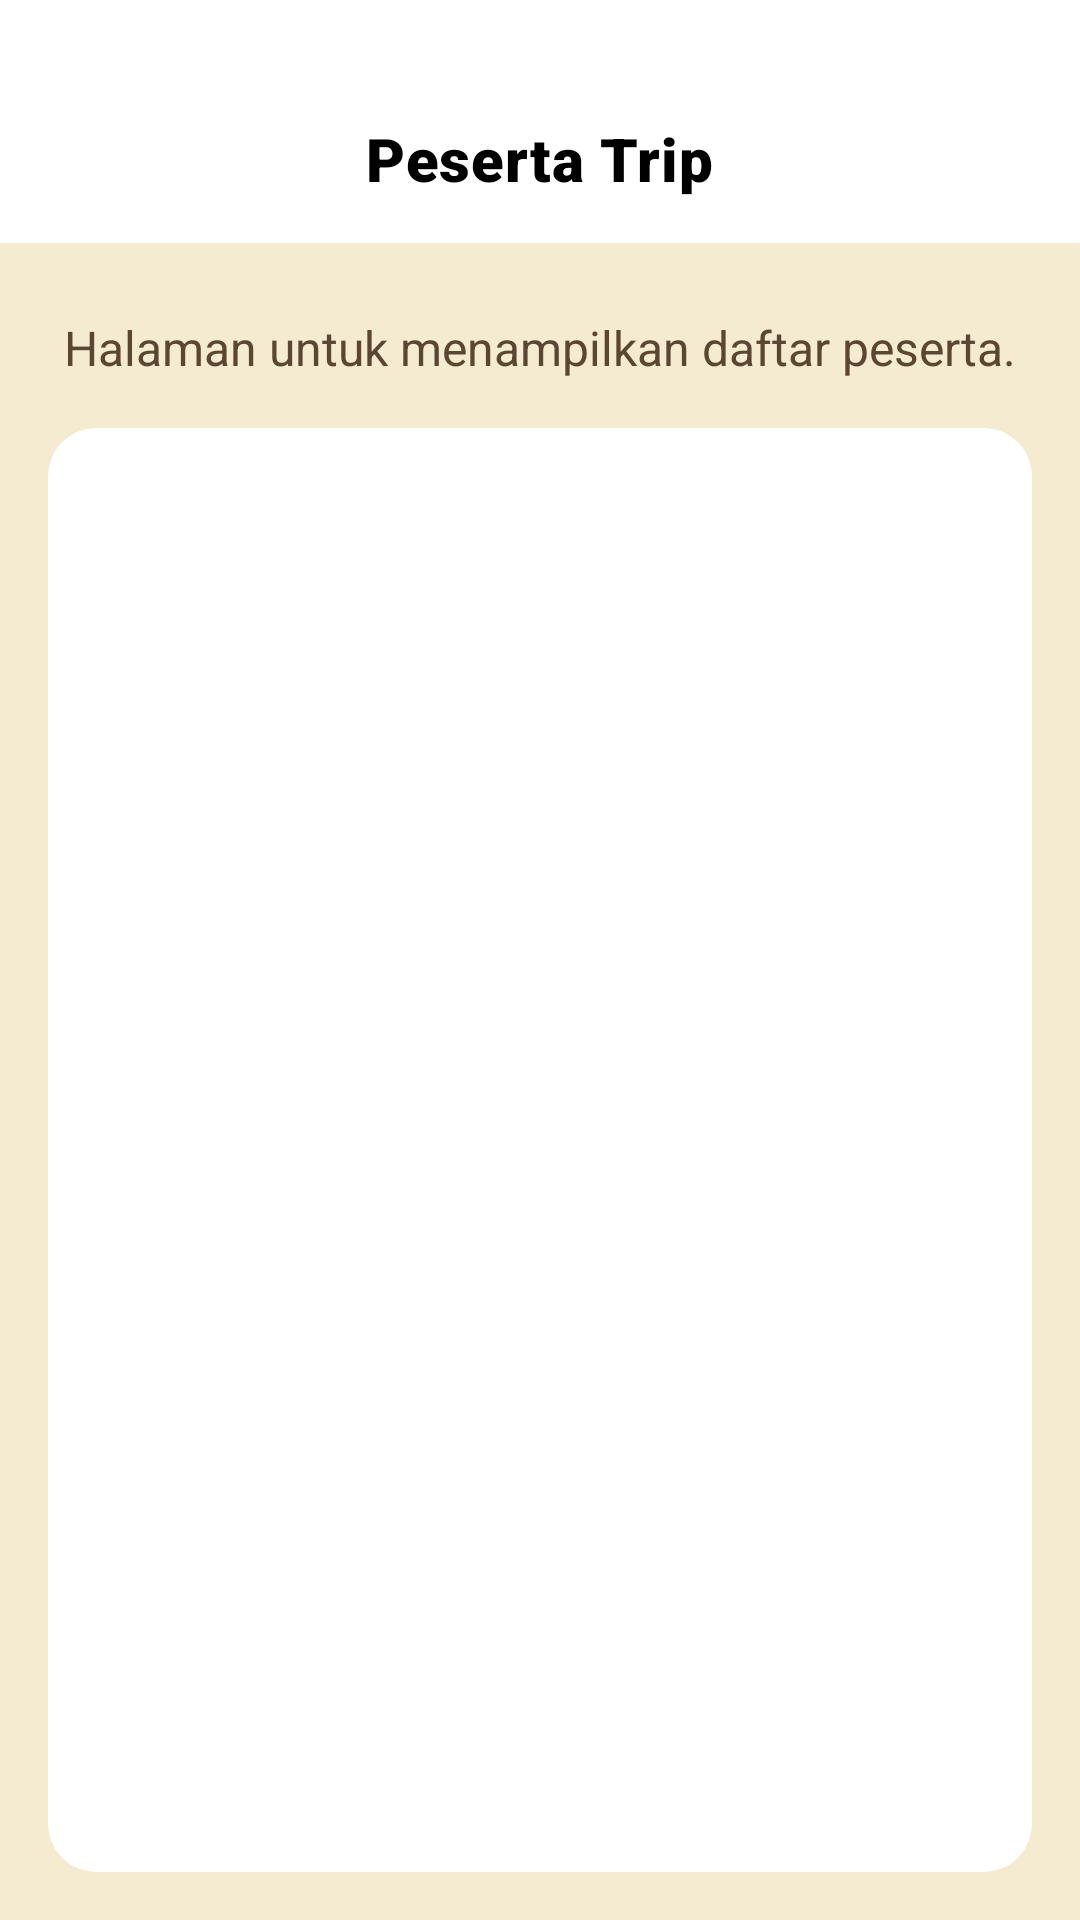

Layout XML and referenced resources for this Android screen:
<!-- AndroidManifest.xml: application theme Theme.Majelis_MDPL -->
<!-- res/layout/activity_peserta.xml -->
<?xml version="1.0" encoding="utf-8"?>
<androidx.coordinatorlayout.widget.CoordinatorLayout
    xmlns:android="http://schemas.android.com/apk/res/android"
    xmlns:app="http://schemas.android.com/apk/res-auto"
    xmlns:tools="http://schemas.android.com/tools"
    android:layout_width="match_parent"
    android:layout_height="match_parent"
    android:background="@color/cream_bg"
    tools:context="com.majelismdpl.majelis_mdpl.activities.PesertaActivity">

    <com.google.android.material.appbar.AppBarLayout
        android:id="@+id/app_bar_layout"
        android:layout_width="match_parent"
        android:layout_height="wrap_content"
        android:background="@color/white"
        app:elevation="0dp"
        app:layout_constraintTop_toTopOf="parent">

        <com.google.android.material.appbar.MaterialToolbar
            android:id="@+id/toolbar_peserta"
            android:layout_width="match_parent"
            android:layout_height="?attr/actionBarSize"
            android:layout_marginTop="25dp"
            app:navigationIcon="@drawable/ic_arrow_back"
            app:navigationIconTint="@color/black"
            app:title="Peserta Trip"
            app:titleCentered="true"
            app:titleTextColor="@color/black"
            android:elevation="0dp" />

    </com.google.android.material.appbar.AppBarLayout>

    <LinearLayout
        android:layout_width="match_parent"
        android:layout_height="match_parent"
        android:orientation="vertical"
        android:padding="16dp"
        app:layout_behavior="@string/appbar_scrolling_view_behavior">

        <TextView
            android:id="@+id/tv_peserta_trip_title"
            android:layout_width="match_parent"
            android:layout_height="wrap_content"
            android:layout_marginTop="8dp"
            android:text="Halaman untuk menampilkan daftar peserta."
            android:textAlignment="center"
            android:textColor="@color/brown_dark"
            android:textSize="16sp" />

        <TextView
            android:id="@+id/tvEmptyState"
            android:layout_width="match_parent"
            android:layout_height="wrap_content"
            android:layout_marginTop="8dp"
            android:gravity="center"
            android:text="Peserta tidak tersedia"
            android:textColor="@color/black"
            android:textSize="15sp"
            android:visibility="gone" />

        <com.google.android.material.card.MaterialCardView
            android:layout_width="match_parent"
            android:layout_height="0dp"
            android:layout_weight="1"
            android:layout_marginTop="16dp"
            app:cardCornerRadius="16dp"
            app:cardElevation="2dp"
            app:strokeWidth="0dp"
            app:cardBackgroundColor="@color/white">

            <androidx.recyclerview.widget.RecyclerView
                android:id="@+id/rv_peserta"
                android:layout_width="match_parent"
                android:layout_height="match_parent"
                android:background="@android:color/transparent"
                tools:listitem="@layout/item_peserta" />

        </com.google.android.material.card.MaterialCardView>

    </LinearLayout>
</androidx.coordinatorlayout.widget.CoordinatorLayout>
<!-- res/layout/item_peserta.xml (included above) -->
<?xml version="1.0" encoding="utf-8"?>
<androidx.constraintlayout.widget.ConstraintLayout
    xmlns:android="http://schemas.android.com/apk/res/android"
    xmlns:app="http://schemas.android.com/apk/res-auto"
    xmlns:tools="http://schemas.android.com/tools"
    android:layout_width="match_parent"
    android:layout_height="wrap_content"
    android:paddingStart="16dp"
    android:paddingTop="12dp"
    android:paddingEnd="16dp"
    android:paddingBottom="12dp"
    android:clickable="true"
    android:focusable="true"
    android:background="?attr/selectableItemBackground">

    
    <de.hdodenhof.circleimageview.CircleImageView
        android:id="@+id/img_avatar"
        android:layout_width="48dp"
        android:layout_height="48dp"
        app:layout_constraintStart_toStartOf="parent"
        app:layout_constraintTop_toTopOf="parent"
        app:layout_constraintBottom_toBottomOf="parent"
        tools:src="@drawable/profil_kosong_bulat" />

    
    <ImageView
        android:id="@+id/img_status_icon"
        android:layout_width="24dp"
        android:layout_height="24dp"
        app:layout_constraintEnd_toEndOf="parent"
        app:layout_constraintTop_toTopOf="@id/img_avatar"
        app:layout_constraintBottom_toBottomOf="@id/img_avatar"
        tools:src="@drawable/ic_check_circle"
        tools:tint="@color/status_hadir" />

    
    <LinearLayout
        android:layout_width="0dp"
        android:layout_height="wrap_content"
        android:orientation="vertical"
        android:layout_marginStart="16dp"
        android:layout_marginEnd="16dp"
        app:layout_constraintStart_toEndOf="@id/img_avatar"
        app:layout_constraintEnd_toStartOf="@id/img_status_icon"
        app:layout_constraintTop_toTopOf="@id/img_avatar"
        app:layout_constraintBottom_toBottomOf="@id/img_avatar">

        <TextView
            android:id="@+id/tv_nama_peserta"
            android:layout_width="wrap_content"
            android:layout_height="wrap_content"
            android:textColor="@android:color/black"
            android:textStyle="bold"
            android:textSize="16sp"
            tools:text="Daffa mentai" />

        <TextView
            android:id="@+id/tv_status_peserta"
            android:layout_width="wrap_content"
            android:layout_height="wrap_content"
            android:textColor="@color/text_light"
            android:textSize="14sp"
            tools:text="Hadir" />
    </LinearLayout>
</androidx.constraintlayout.widget.ConstraintLayout>
<!-- resources referenced by this layout -->
<resources>
  <color name="black">#FF000000</color>
  <color name="brown_dark">#5A4632</color>
  <color name="cream_bg">#F4EBD0</color>
  <color name="status_hadir">#4CAF50</color>
  <color name="text_light">#757575</color>
  <color name="white">#FFFFFFFF</color>
  <!-- drawable ic_check_circle (drawable) -->
  <vector xmlns:android="http://schemas.android.com/apk/res/android"
      android:width="24dp"
      android:height="24dp"
      android:viewportWidth="24"
      android:viewportHeight="24"
      android:tint="?attr/colorControlNormal">
  
      
      <path
          android:fillColor="@android:color/white"
          android:pathData="M12,2C6.48,2 2,6.48 2,12s4.48,10 10,10 10,-4.48 10,-10S17.52,2 12,2zM10,17l-5,-5 1.41,-1.41L10,14.17l7.59,-7.59L19,8l-9,9z"/>
  </vector>
  <style name="Theme.Majelis_MDPL" parent="Theme.MaterialComponents.Light.NoActionBar">
          
          <item name="colorPrimary">@color/purple_500</item>
          <item name="colorPrimaryVariant">@color/purple_700</item>
          <item name="colorOnPrimary">@color/white</item>
          
          <item name="colorSecondary">@color/teal_200</item>
          <item name="colorSecondaryVariant">@color/teal_700</item>
          <item name="colorOnSecondary">@color/black</item>
          
          <item name="android:statusBarColor" tools:targetApi="l">@color/white</item>
          <item name="android:windowLightStatusBar" tools:targetApi="m">true</item>
          
          
          <item name="fontFamily">sans-serif</item>
          <item name="android:fontFamily">sans-serif</item>
          
          
          <item name="textAppearanceHeadline1">@style/TextAppearance.App.Headline1</item>
          <item name="textAppearanceHeadline2">@style/TextAppearance.App.Headline2</item>
          <item name="textAppearanceHeadline6">@style/TextAppearance.App.Title</item>
          <item name="textAppearanceBody1">@style/TextAppearance.App.Body</item>
          <item name="textAppearanceBody2">@style/TextAppearance.App.Body</item>
          <item name="textAppearanceCaption">@style/TextAppearance.App.Caption</item>
          <item name="textAppearanceButton">@style/TextAppearance.App.Button</item>
          
          
      </style>
  <color name="purple_500">#5A0FBF</color>
  <color name="purple_700">#4A148C</color>
  <color name="teal_200">#80CBC4</color>
  <color name="teal_700">#00796B</color>
  <style name="TextAppearance.App.Headline1" parent="TextAppearance.MaterialComponents.Headline1">
          <item name="fontFamily">sans-serif-black</item>
          <item name="android:fontFamily">sans-serif-black</item>
          <item name="android:textStyle">bold</item>
      </style>
  <style name="TextAppearance.App.Headline2" parent="TextAppearance.MaterialComponents.Headline2">
          <item name="fontFamily">sans-serif-black</item>
          <item name="android:fontFamily">sans-serif-black</item>
      </style>
  <style name="TextAppearance.App.Title" parent="TextAppearance.MaterialComponents.Headline6">
          <item name="fontFamily">sans-serif-black</item>
          <item name="android:fontFamily">sans-serif-black</item>
          <item name="android:textStyle">bold</item>
      </style>
  <style name="TextAppearance.App.Body" parent="TextAppearance.MaterialComponents.Body1">
          <item name="fontFamily">sans-serif</item>
          <item name="android:fontFamily">sans-serif</item>
      </style>
  <style name="TextAppearance.App.Caption" parent="TextAppearance.MaterialComponents.Caption">
          <item name="fontFamily">sans-serif</item>
          <item name="android:fontFamily">sans-serif</item>
      </style>
  <style name="TextAppearance.App.Button" parent="TextAppearance.MaterialComponents.Button">
          <item name="fontFamily">sans-serif-medium</item>
          <item name="android:fontFamily">sans-serif-medium</item>
          <item name="android:textAllCaps">false</item>
      </style>
</resources>
